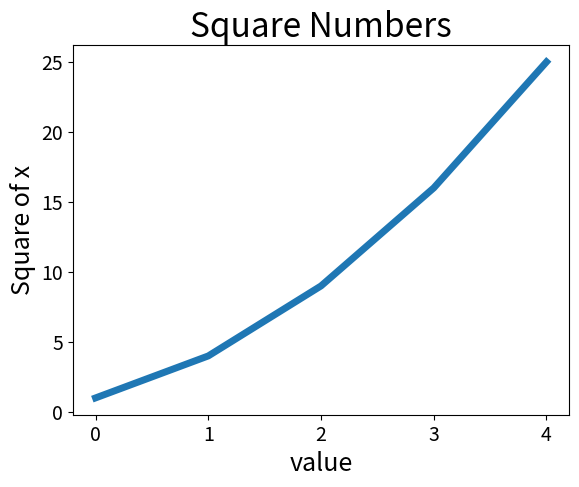

This figure's Python source:
import matplotlib.pyplot as plt

squares = [1, 4, 9, 16, 25]
plt.plot(squares, linewidth=5)

# Set chart title and label axis
plt.title("Square Numbers", fontsize=24)
plt.xlabel("value", fontsize=18)
plt.ylabel("Square of x", fontsize=18)

# Set size of tick labels
plt.tick_params(axis='both', labelsize=14)

plt.show()
